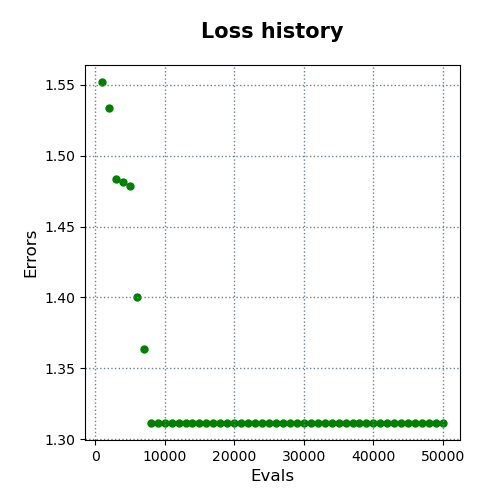

Source data for this figure (header and first rows):
evals, errors
1000, 1.552
2000, 1.533
3000, 1.484
4000, 1.481
5000, 1.479
6000, 1.401
7000, 1.364
8000, 1.311
9000, 1.311
10000, 1.311
11000, 1.311
12000, 1.311
13000, 1.311
14000, 1.311
15000, 1.311
16000, 1.311
17000, 1.311
18000, 1.311
19000, 1.311
20000, 1.311
21000, 1.311
22000, 1.311
23000, 1.311
24000, 1.311
25000, 1.311
26000, 1.311
27000, 1.311
28000, 1.311
29000, 1.311
30000, 1.311
31000, 1.311
32000, 1.311
33000, 1.311
34000, 1.311
35000, 1.311
36000, 1.311
37000, 1.311
38000, 1.311
39000, 1.311
40000, 1.311
41000, 1.311
42000, 1.311
43000, 1.311
44000, 1.311
45000, 1.311
46000, 1.311
47000, 1.311
48000, 1.311
49000, 1.311
50000, 1.311
